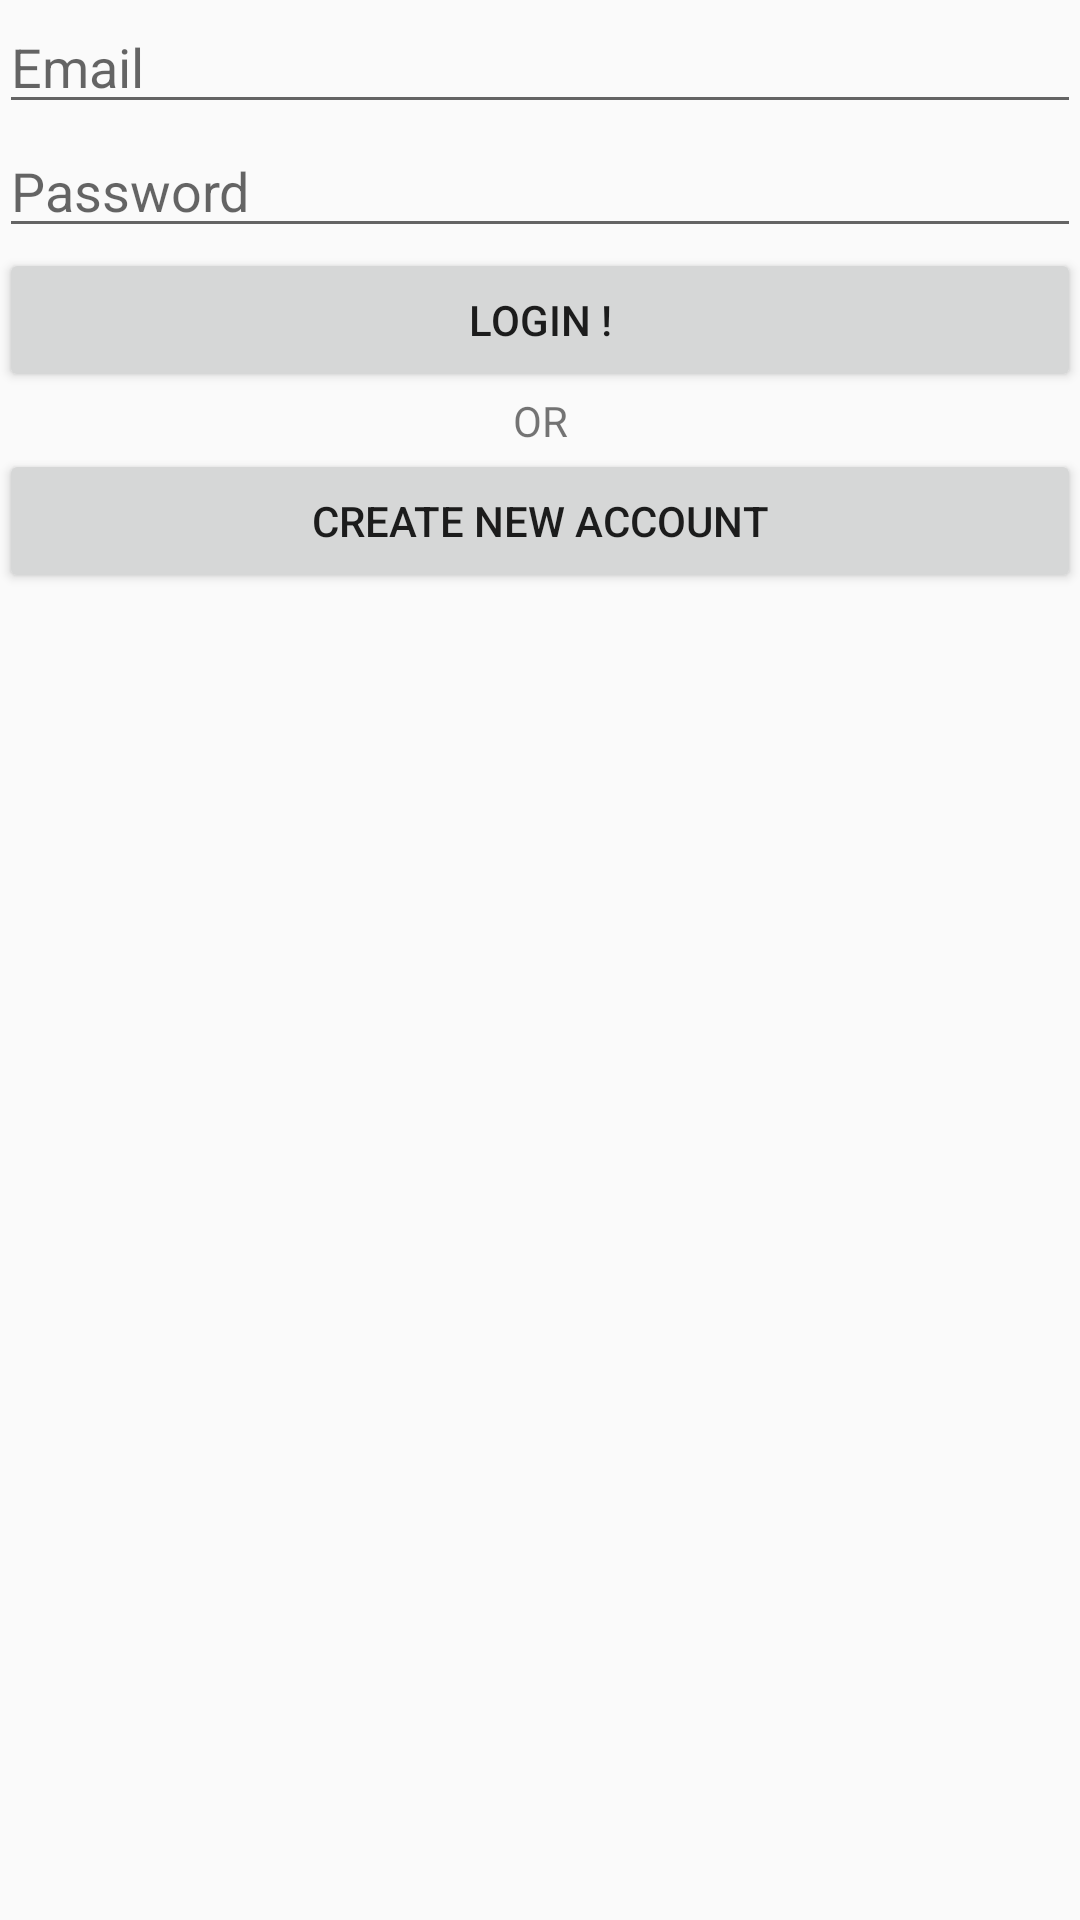

The Android layout XML behind this screen, and the referenced resources:
<!-- AndroidManifest.xml: application theme AppTheme -->
<!-- res/layout/activity_login.xml -->
<RelativeLayout xmlns:android="http://schemas.android.com/apk/res/android"
    xmlns:tools="http://schemas.android.com/tools" android:layout_width="match_parent"
    android:layout_height="match_parent" android:paddingLeft="@dimen/activity_horizontal_margin"
    android:paddingRight="@dimen/activity_horizontal_margin"
    android:paddingTop="@dimen/activity_vertical_margin"
    android:paddingBottom="@dimen/activity_vertical_margin"
    tools:context="com.google.gpro.mygproject.Login">



    <EditText
        android:layout_width="match_parent"
        android:layout_height="wrap_content"
        android:inputType="textEmailAddress"
        android:ems="10"
        android:hint="Email"
        android:id="@+id/Email"
        android:layout_centerHorizontal="true" />

    <EditText
        android:layout_width="match_parent"
        android:layout_height="wrap_content"
        android:inputType="textPassword"
        android:ems="10"
        android:hint="Password"
        android:id="@+id/Password"
        android:layout_below="@+id/Email"
        android:layout_alignParentLeft="true"
        android:layout_alignParentStart="true"
         />

    <Button
        android:layout_width="match_parent"
        android:layout_height="wrap_content"
        android:text="Login !"
        android:id="@+id/Login"
        android:layout_alignParentLeft="true"
        android:layout_alignParentStart="true"
        android:layout_below="@+id/Password" />

    <TextView
        android:layout_width="match_parent"
        android:layout_height="wrap_content"
        android:text="OR"
        android:gravity="center_horizontal"
        android:id="@+id/textView"
        android:layout_below="@+id/Login"
        android:layout_alignParentRight="true"
        android:layout_alignParentEnd="true" />

    <Button
        android:layout_width="match_parent"
        android:layout_height="wrap_content"
        android:text="Create New Account"
        android:id="@+id/CreateAccount"
        android:layout_below="@+id/textView"
        android:layout_alignParentRight="true"
        android:layout_alignParentEnd="true" />

</RelativeLayout>
<!-- resources referenced by this layout -->
<resources>
  <style name="AppTheme" parent="Theme.AppCompat.Light.DarkActionBar">
          
      </style>
</resources>
